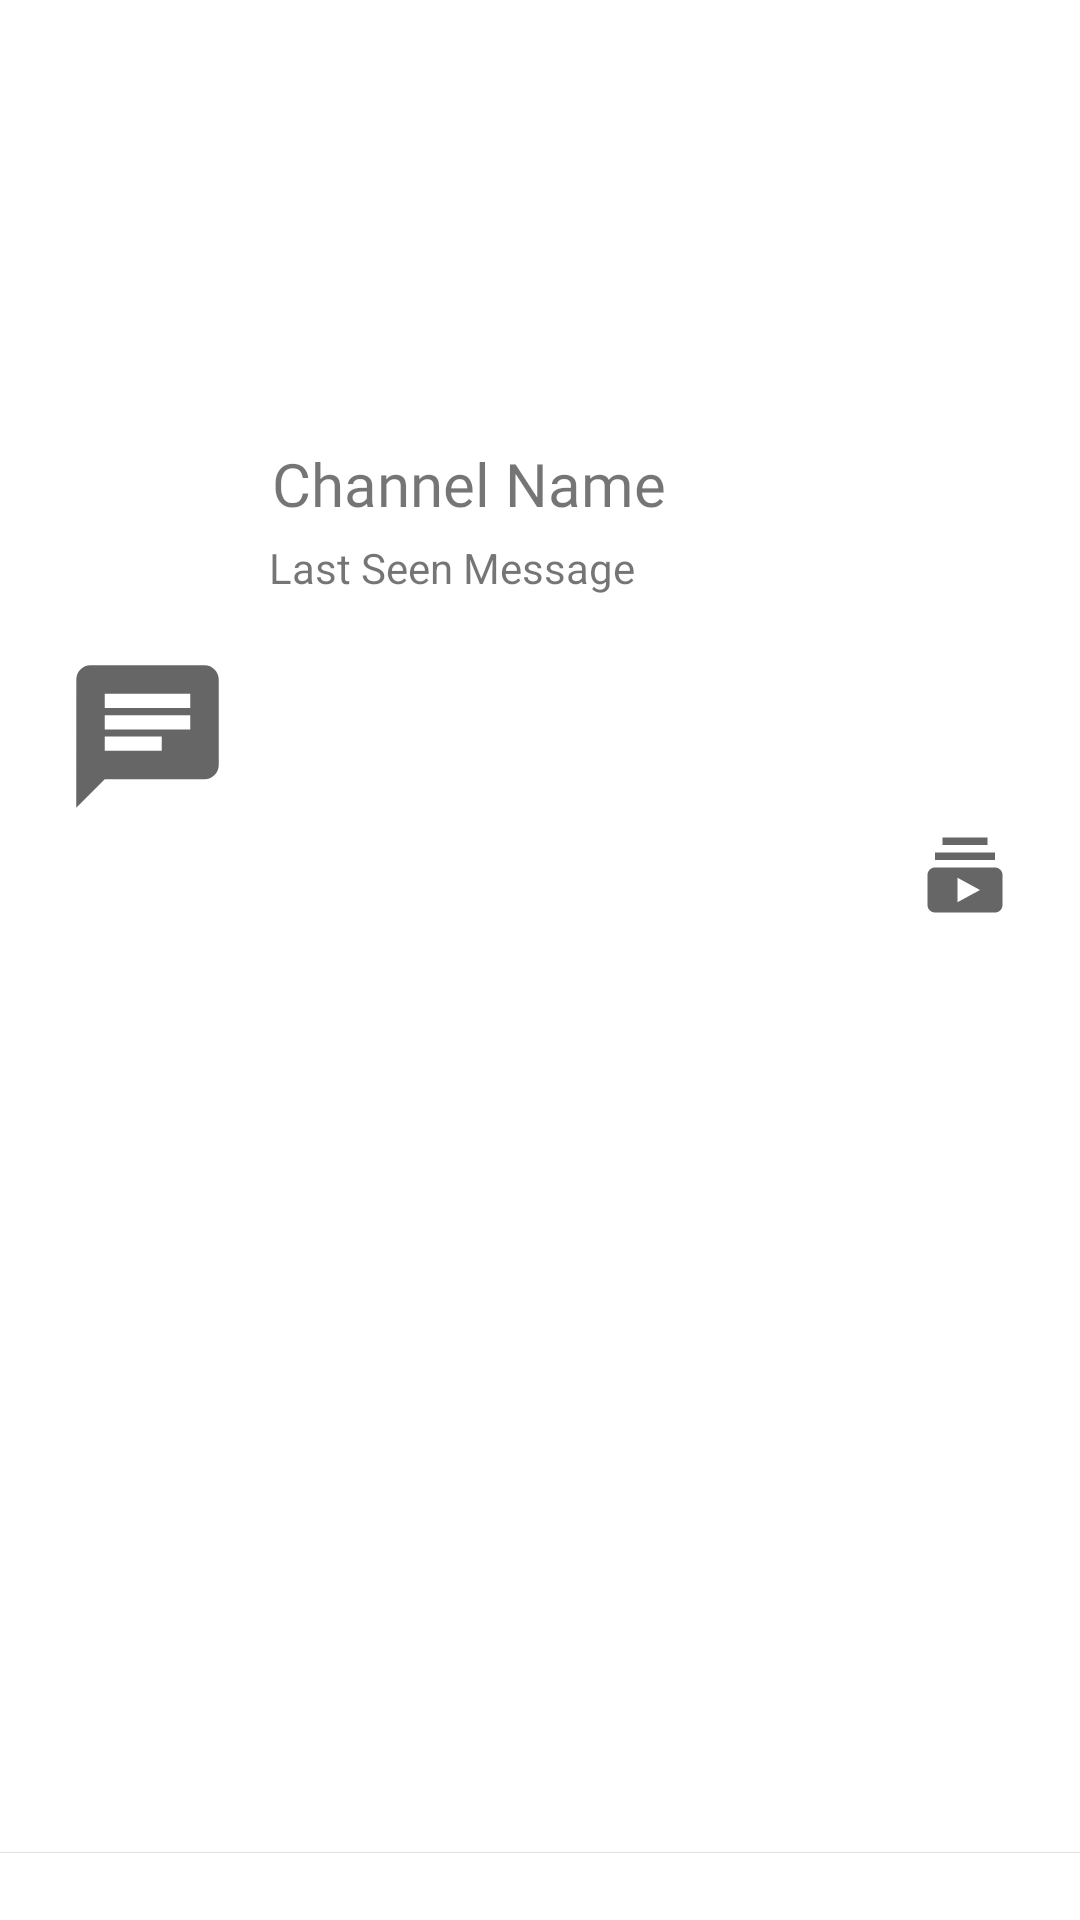

Here is an Android app screen rendered from its layout file. Give the layout XML and the strings, colors and styles it references.
<!-- AndroidManifest.xml: application theme AppTheme -->
<!-- res/layout/search_channel.xml -->
<?xml version="1.0" encoding="utf-8"?>
<androidx.constraintlayout.widget.ConstraintLayout xmlns:android="http://schemas.android.com/apk/res/android"
    xmlns:app="http://schemas.android.com/apk/res-auto"
    xmlns:tools="http://schemas.android.com/tools"
    android:layout_width="match_parent"
    android:layout_height="80sp"
    android:background="@android:color/white">

    <ImageButton
        android:id="@+id/imageView4"
        android:layout_width="50sp"
        android:layout_height="50sp"
        android:background="@android:color/white"
        android:src="@drawable/sub"
        app:layout_constraintBottom_toBottomOf="@+id/divider"
        app:layout_constraintEnd_toEndOf="parent"
        app:layout_constraintHorizontal_bias="0.941"
        app:layout_constraintStart_toEndOf="@+id/imageView3"
        app:layout_constraintTop_toTopOf="parent"
        app:layout_constraintVertical_bias="0.47" />

    <ImageView
        android:id="@+id/imageView3"
        android:layout_width="71dp"
        android:layout_height="57dp"
        app:layout_constraintBottom_toBottomOf="parent"
        app:layout_constraintEnd_toEndOf="parent"
        app:layout_constraintHorizontal_bias="0.047"
        app:layout_constraintStart_toStartOf="parent"
        app:layout_constraintTop_toTopOf="parent"
        app:layout_constraintVertical_bias="0.372"
        android:src="@drawable/ic_baseline_chat_24" />

    <TextView
        android:id="@+id/textView2"
        android:layout_width="wrap_content"
        android:layout_height="wrap_content"
        android:fontFamily="@font/roboto_bold"
        android:text="Channel Name"
        android:textSize="20sp"
        app:layout_constraintBottom_toTopOf="@+id/divider"
        app:layout_constraintEnd_toEndOf="parent"
        app:layout_constraintHorizontal_bias="0.041"
        app:layout_constraintStart_toEndOf="@+id/imageView3"
        app:layout_constraintTop_toTopOf="parent"
        app:layout_constraintVertical_bias="0.25" />

    <View
        android:id="@+id/divider"
        android:layout_width="match_parent"
        android:layout_height="0.1dp"
        android:background="?android:attr/listDivider"
        app:layout_constraintBottom_toBottomOf="parent"
        app:layout_constraintEnd_toEndOf="parent"
        app:layout_constraintHorizontal_bias="0.965"
        app:layout_constraintStart_toStartOf="parent"
        app:layout_constraintTop_toTopOf="parent"
        app:layout_constraintVertical_bias="0.965" />

    <TextView
        android:id="@+id/textView3"
        android:layout_width="wrap_content"
        android:layout_height="wrap_content"
        android:layout_marginTop="5dp"
        android:text="Last Seen Message"
        app:layout_constraintBottom_toTopOf="@+id/divider"
        app:layout_constraintEnd_toStartOf="@+id/imageView4"
        app:layout_constraintHorizontal_bias="0.054"
        app:layout_constraintStart_toEndOf="@+id/imageView3"
        app:layout_constraintTop_toBottomOf="@+id/textView2"
        app:layout_constraintVertical_bias="0.0" />
</androidx.constraintlayout.widget.ConstraintLayout>
<!-- resources referenced by this layout -->
<resources>
  <!-- drawable ic_baseline_chat_24 (drawable) -->
  <vector android:height="40dp" android:tint="?attr/colorControlNormal"
      android:viewportHeight="24" android:viewportWidth="24"
      android:width="40dp" xmlns:android="http://schemas.android.com/apk/res/android">
      <path android:fillColor="@android:color/white" android:pathData="M20,2L4,2c-1.1,0 -1.99,0.9 -1.99,2L2,22l4,-4h14c1.1,0 2,-0.9 2,-2L22,4c0,-1.1 -0.9,-2 -2,-2zM6,9h12v2L6,11L6,9zM14,14L6,14v-2h8v2zM18,8L6,8L6,6h12v2z"/>
  </vector>
  <!-- drawable sub (drawable) -->
  <vector android:height="30dp" android:tint="?attr/colorControlNormal"
      android:viewportHeight="24" android:viewportWidth="24"
      android:width="30dp" xmlns:android="http://schemas.android.com/apk/res/android">
      <path android:fillColor="@android:color/white" android:pathData="M20,8L4,8L4,6h16v2zM18,2L6,2v2h12L18,2zM22,12v8c0,1.1 -0.9,2 -2,2L4,22c-1.1,0 -2,-0.9 -2,-2v-8c0,-1.1 0.9,-2 2,-2h16c1.1,0 2,0.9 2,2zM16,16l-6,-3.27v6.53L16,16z"/>
  </vector>
  <style name="AppTheme" parent="Theme.AppCompat.Light.NoActionBar">
          
          <item name="colorPrimary">@color/colorPrimary</item>
          <item name="colorPrimaryDark">@color/colorPrimaryDark</item>
          <item name="colorAccent">@color/colorAccent</item>
      </style>
  <!-- not gathered from this repository: default colours our renderer supplied (Android Studio template values) -->
  <color name="colorPrimary">#FF6200EE</color>
  <color name="colorPrimaryDark">#FF3700B3</color>
  <color name="colorAccent">#FF03DAC5</color>
</resources>
